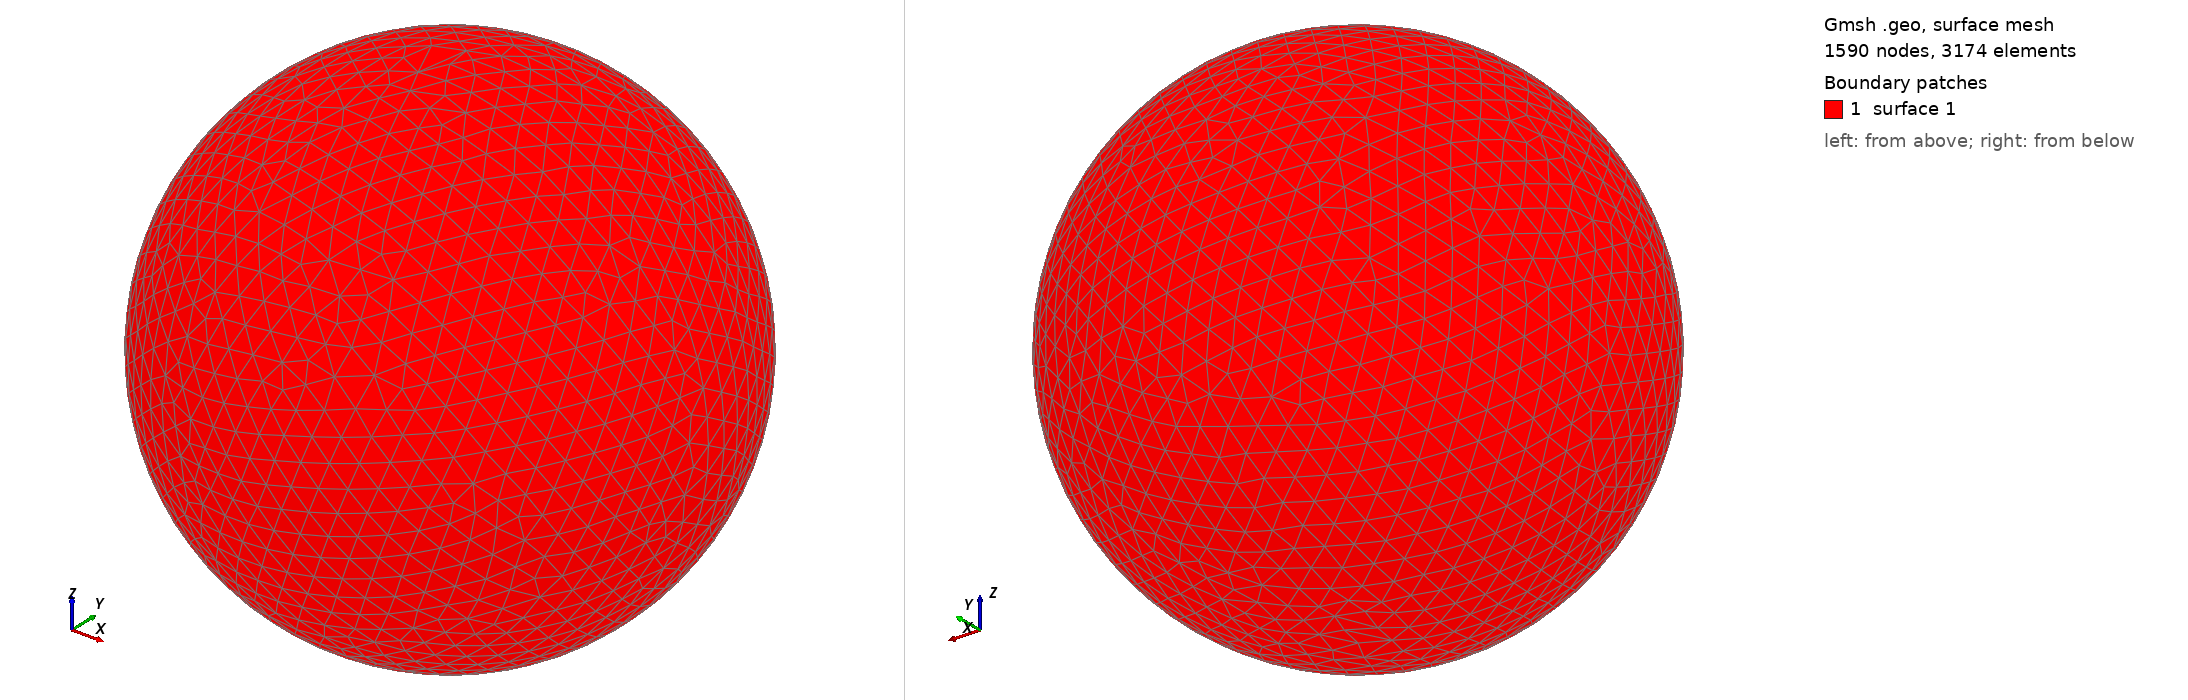

Gmsh geometry script, surface-meshed: 1590 nodes, 3174 surface elements. Boundary patches (legend numbers): 1 surface 1. Left view from above one corner, right view from below the opposite corner. The script declares no physical surfaces, so the legend lists its geometric surfaces. The drawing asked Gmsh for element sizes between 1% and 20% of the model's largest extent; the script's own settings can give other sizes.

=== shot1634.geo (drawn) ===
SetFactory("OpenCASCADE");
Point(1) = {0,0,0,0};
Sphere(1) = {0,0,0,0.06697000};
MeshSize{ PointsOf{ Surface{:}; } } = 0.006697000;
Mesh.ElementOrder=1;
Mesh.Format=39;
